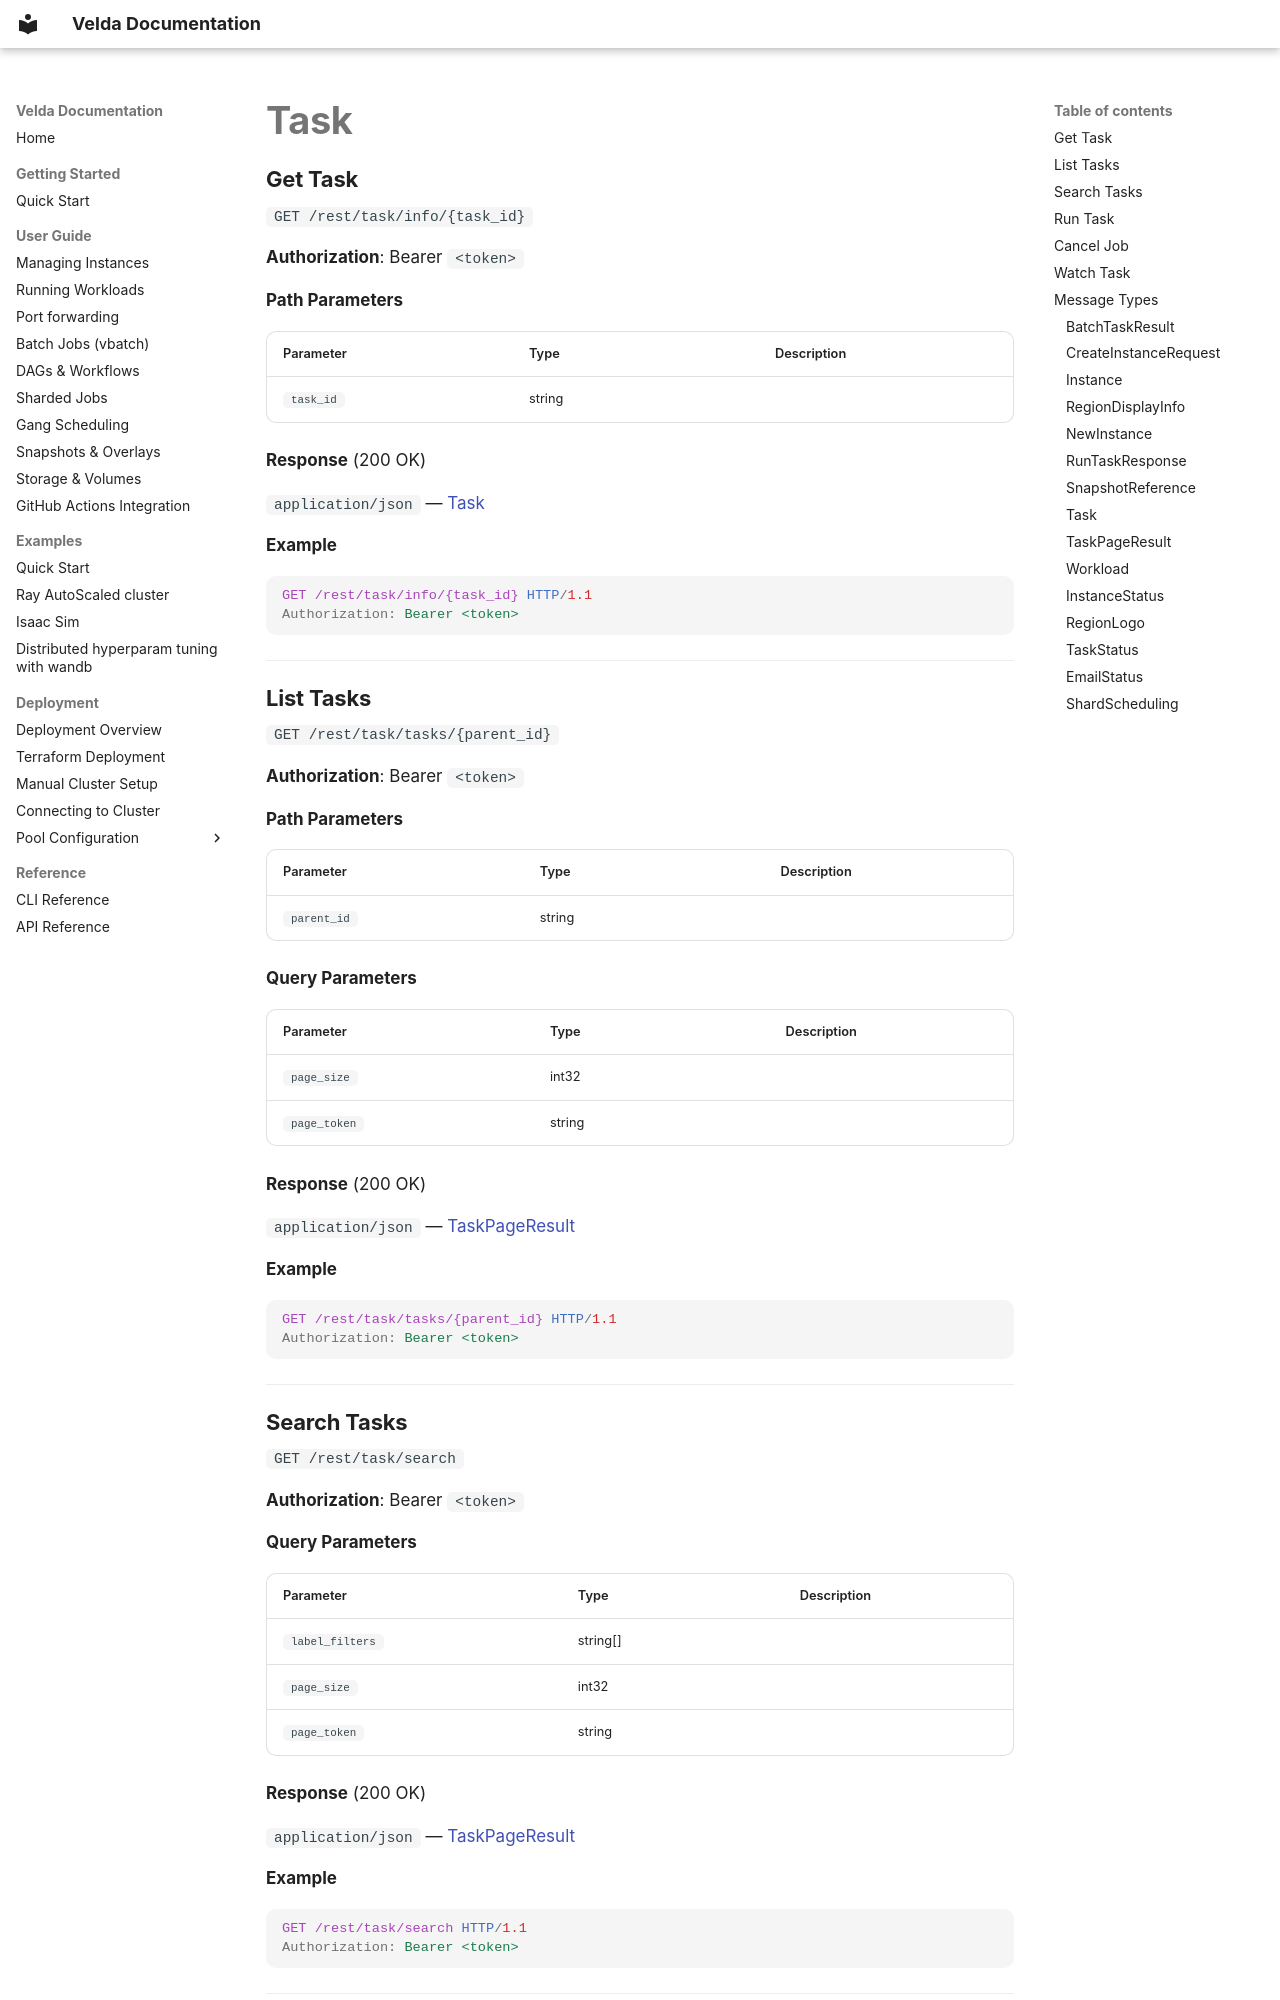

repository: velda-io/velda · page: reference/api/task/index.html · generator: mkdocs

---
title: Task
---

# Task

### Get Task

`GET /rest/task/info/{task_id}`

**Authorization**: Bearer `<token>`

**Path Parameters**

| Parameter | Type | Description |
|-----------|------|-------------|
| `task_id` | string |  |

**Response** (200 OK)

`application/json` — [Task](#task)

**Example**

```http
GET /rest/task/info/{task_id} HTTP/1.1
Authorization: Bearer <token>
```

---

### List Tasks

`GET /rest/task/tasks/{parent_id}`

**Authorization**: Bearer `<token>`

**Path Parameters**

| Parameter | Type | Description |
|-----------|------|-------------|
| `parent_id` | string |  |

**Query Parameters**

| Parameter | Type | Description |
|-----------|------|-------------|
| `page_size` | int32 |  |
| `page_token` | string |  |

**Response** (200 OK)

`application/json` — [TaskPageResult](#taskpageresult)

**Example**

```http
GET /rest/task/tasks/{parent_id} HTTP/1.1
Authorization: Bearer <token>
```

---

### Search Tasks

`GET /rest/task/search`

**Authorization**: Bearer `<token>`

**Query Parameters**

| Parameter | Type | Description |
|-----------|------|-------------|
| `label_filters` | string[] |  |
| `page_size` | int32 |  |
| `page_token` | string |  |

**Response** (200 OK)

`application/json` — [TaskPageResult](#taskpageresult)

**Example**

```http
GET /rest/task/search HTTP/1.1
Authorization: Bearer <token>
```

---
